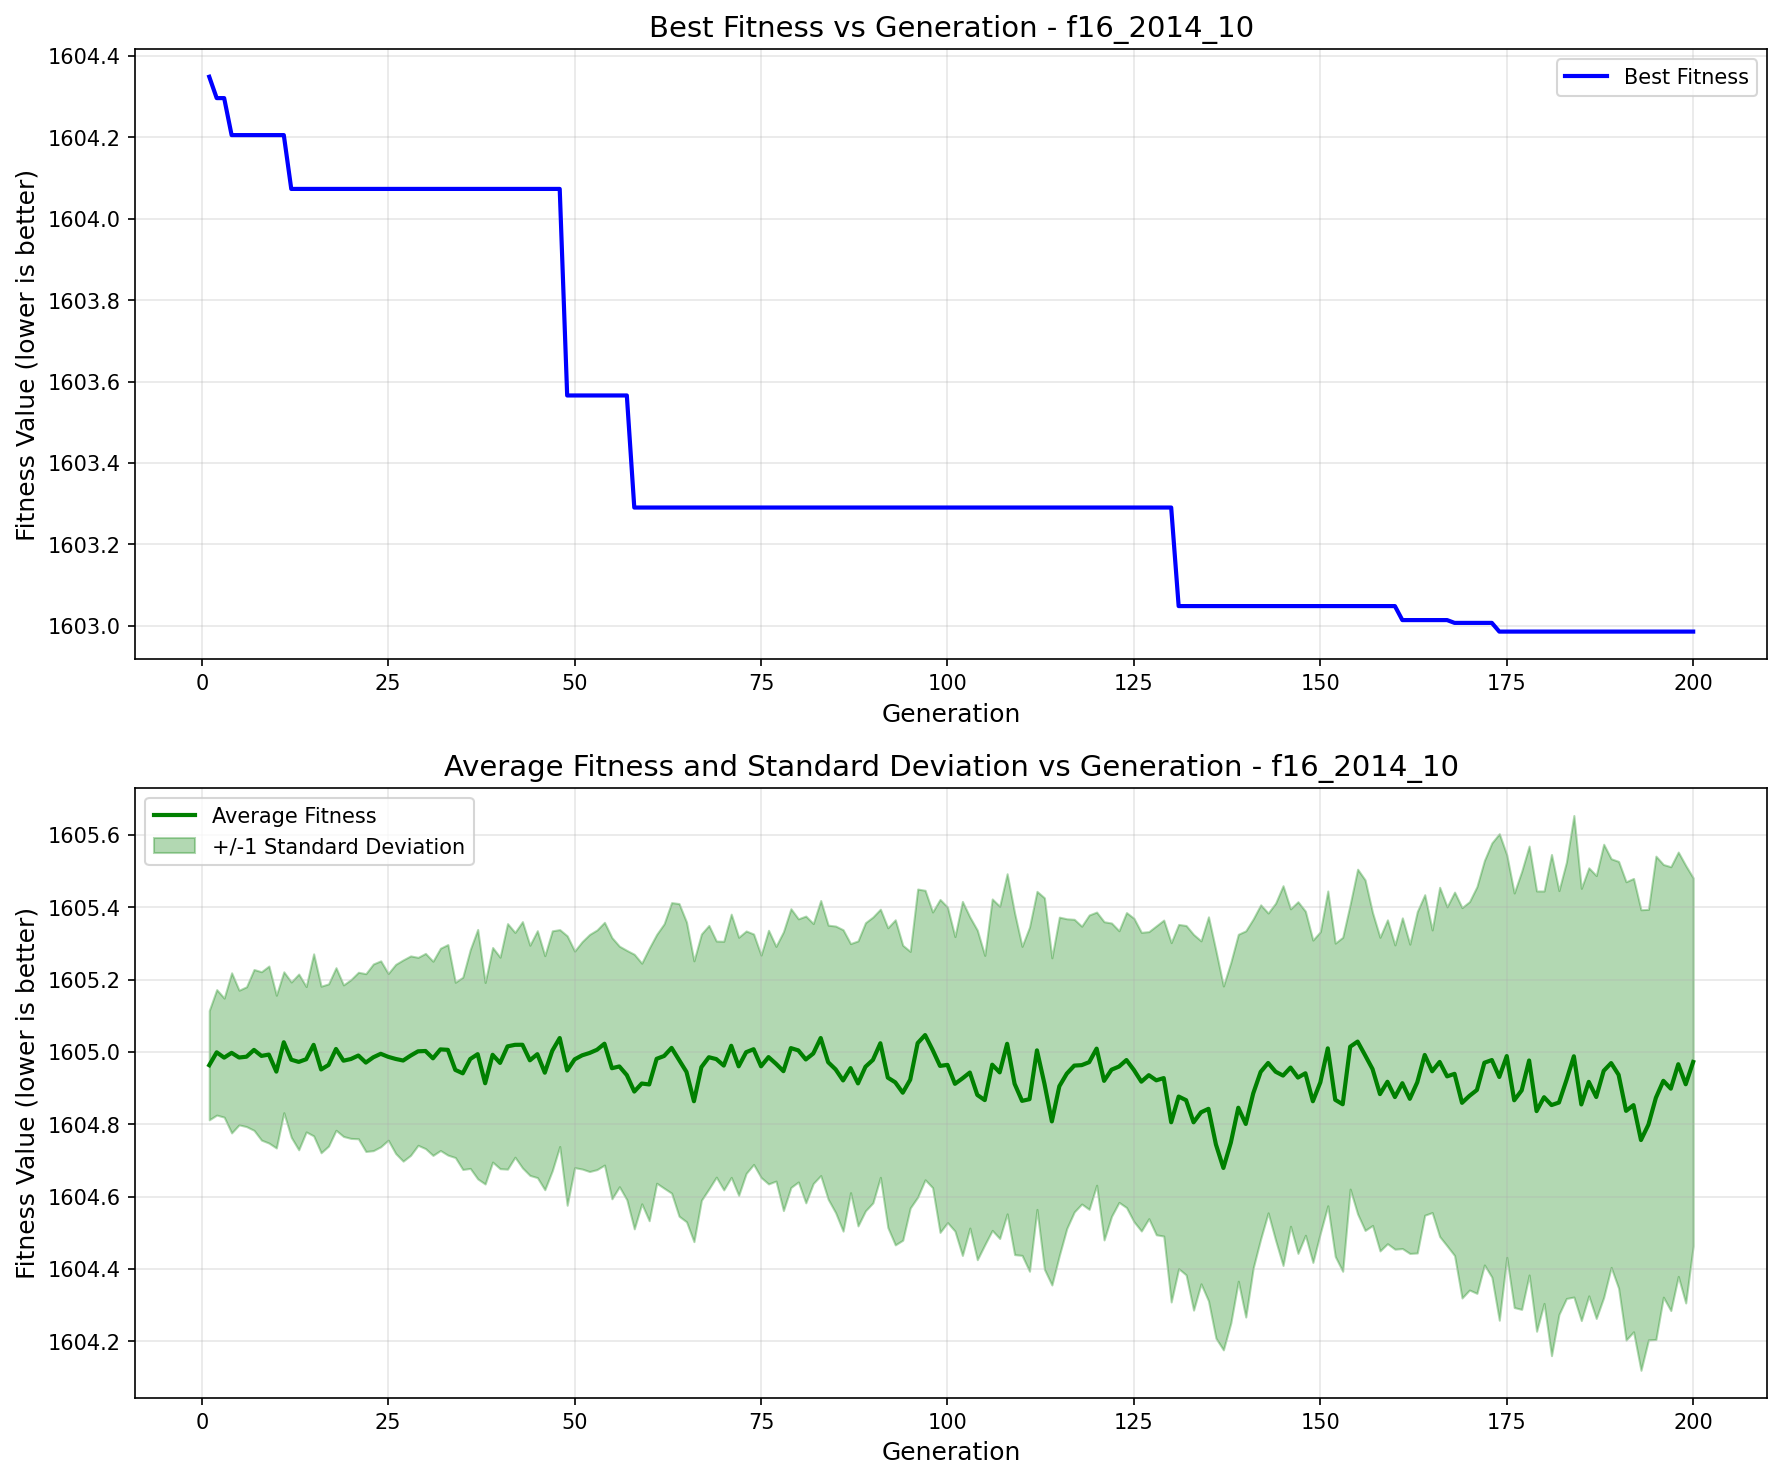

Data behind this chart, as committed beside it:
generation, best_fitness, best_individual, mean_fitness, std_dev
1, 1604, [0, 1, 0, 1, 0, 0, 0, 1, 0, 1, 0, 1, 0, …, 1605, 0.1511
2, 1604, [0, 1, 1, 1, 1, 1, 0, 0, 0, 1, 1, 1, 0, …, 1605, 0.1735
3, 1604, [0, 1, 1, 1, 1, 1, 0, 0, 0, 1, 1, 1, 0, …, 1605, 0.1645
4, 1604, [0, 1, 1, 0, 1, 1, 0, 0, 1, 1, 1, 0, 1, …, 1605, 0.2214
5, 1604, [0, 1, 1, 0, 1, 1, 0, 0, 1, 1, 1, 0, 1, …, 1605, 0.1861
6, 1604, [0, 1, 1, 0, 1, 1, 0, 0, 1, 1, 1, 0, 1, …, 1605, 0.1934
7, 1604, [0, 1, 1, 0, 1, 1, 0, 0, 1, 1, 1, 0, 1, …, 1605, 0.2223
8, 1604, [0, 1, 1, 0, 1, 1, 0, 0, 1, 1, 1, 0, 1, …, 1605, 0.2328
9, 1604, [0, 1, 1, 0, 1, 1, 0, 0, 1, 1, 1, 0, 1, …, 1605, 0.2447
10, 1604, [0, 1, 1, 0, 1, 1, 0, 0, 1, 1, 1, 0, 1, …, 1605, 0.2111
11, 1604, [0, 1, 1, 0, 1, 1, 0, 0, 1, 1, 1, 0, 1, …, 1605, 0.1947
12, 1604, [0, 1, 1, 0, 0, 1, 0, 0, 0, 1, 0, 0, 0, …, 1605, 0.2147
13, 1604, [0, 1, 1, 0, 0, 1, 0, 0, 0, 1, 0, 0, 0, …, 1605, 0.243
14, 1604, [0, 1, 1, 0, 0, 1, 0, 0, 0, 1, 0, 0, 0, …, 1605, 0.2009
15, 1604, [0, 1, 1, 0, 0, 1, 0, 0, 0, 1, 0, 0, 0, …, 1605, 0.2517
16, 1604, [0, 1, 1, 0, 0, 1, 0, 0, 0, 1, 0, 0, 0, …, 1605, 0.2302
17, 1604, [0, 1, 1, 0, 0, 1, 0, 0, 0, 1, 0, 0, 0, …, 1605, 0.2242
18, 1604, [0, 1, 1, 0, 0, 1, 0, 0, 0, 1, 0, 0, 0, …, 1605, 0.2248
19, 1604, [0, 1, 1, 0, 0, 1, 0, 0, 0, 1, 0, 0, 0, …, 1605, 0.2095
20, 1604, [0, 1, 1, 0, 0, 1, 0, 0, 0, 1, 0, 0, 0, …, 1605, 0.2195
21, 1604, [0, 1, 1, 0, 0, 1, 0, 0, 0, 1, 0, 0, 0, …, 1605, 0.2302
22, 1604, [0, 1, 1, 0, 0, 1, 0, 0, 0, 1, 0, 0, 0, …, 1605, 0.2458
23, 1604, [0, 1, 1, 0, 0, 1, 0, 0, 0, 1, 0, 0, 0, …, 1605, 0.2581
24, 1604, [0, 1, 1, 0, 0, 1, 0, 0, 0, 1, 0, 0, 0, …, 1605, 0.257
25, 1604, [0, 1, 1, 0, 0, 1, 0, 0, 0, 1, 0, 0, 0, …, 1605, 0.2304
26, 1604, [0, 1, 1, 0, 0, 1, 0, 0, 0, 1, 0, 0, 0, …, 1605, 0.2615
27, 1604, [0, 1, 1, 0, 0, 1, 0, 0, 0, 1, 0, 0, 0, …, 1605, 0.2782
28, 1604, [0, 1, 1, 0, 0, 1, 0, 0, 0, 1, 0, 0, 0, …, 1605, 0.2757
29, 1604, [0, 1, 1, 0, 0, 1, 0, 0, 0, 1, 0, 0, 0, …, 1605, 0.2598
30, 1604, [0, 1, 1, 0, 0, 1, 0, 0, 0, 1, 0, 0, 0, …, 1605, 0.2699
31, 1604, [0, 1, 1, 0, 0, 1, 0, 0, 0, 1, 0, 0, 0, …, 1605, 0.2684
32, 1604, [0, 1, 1, 0, 0, 1, 0, 0, 0, 1, 0, 0, 0, …, 1605, 0.2796
33, 1604, [0, 1, 1, 0, 0, 1, 0, 0, 0, 1, 0, 0, 0, …, 1605, 0.2911
34, 1604, [0, 1, 1, 0, 0, 1, 0, 0, 0, 1, 0, 0, 0, …, 1605, 0.2423
35, 1604, [0, 1, 1, 0, 0, 1, 0, 0, 0, 1, 0, 0, 0, …, 1605, 0.2658
36, 1604, [0, 1, 1, 0, 0, 1, 0, 0, 0, 1, 0, 0, 0, …, 1605, 0.3025
37, 1604, [0, 1, 1, 0, 0, 1, 0, 0, 0, 1, 0, 0, 0, …, 1605, 0.3448
38, 1604, [0, 1, 1, 0, 0, 1, 0, 0, 0, 1, 0, 0, 0, …, 1605, 0.2786
39, 1604, [0, 1, 1, 0, 0, 1, 0, 0, 0, 1, 0, 0, 0, …, 1605, 0.2966
40, 1604, [0, 1, 1, 0, 0, 1, 0, 0, 0, 1, 0, 0, 0, …, 1605, 0.2923
41, 1604, [0, 1, 1, 0, 0, 1, 0, 0, 0, 1, 0, 0, 0, …, 1605, 0.3395
42, 1604, [0, 1, 1, 0, 0, 1, 0, 0, 0, 1, 0, 0, 0, …, 1605, 0.3107
43, 1604, [0, 1, 1, 0, 0, 1, 0, 0, 0, 1, 0, 0, 0, …, 1605, 0.3404
44, 1604, [0, 1, 1, 0, 0, 1, 0, 0, 0, 1, 0, 0, 0, …, 1605, 0.3181
45, 1604, [0, 1, 1, 0, 0, 1, 0, 0, 0, 1, 0, 0, 0, …, 1605, 0.3413
46, 1604, [0, 1, 1, 0, 0, 1, 0, 0, 0, 1, 0, 0, 0, …, 1605, 0.3235
47, 1604, [0, 1, 1, 0, 0, 1, 0, 0, 0, 1, 0, 0, 0, …, 1605, 0.3317
48, 1604, [0, 1, 1, 0, 0, 1, 0, 0, 0, 1, 0, 0, 0, …, 1605, 0.2998
49, 1604, [0, 1, 1, 0, 1, 1, 0, 0, 0, 1, 0, 1, 0, …, 1605, 0.3725
50, 1604, [0, 1, 1, 0, 1, 1, 0, 0, 0, 1, 0, 1, 0, …, 1605, 0.2994
51, 1604, [0, 1, 1, 0, 1, 1, 0, 0, 0, 1, 0, 1, 0, …, 1605, 0.3143
52, 1604, [0, 1, 1, 0, 1, 1, 0, 0, 0, 1, 0, 1, 0, …, 1605, 0.3277
53, 1604, [0, 1, 1, 0, 1, 1, 0, 0, 0, 1, 0, 1, 0, …, 1605, 0.3313
54, 1604, [0, 1, 1, 0, 1, 1, 0, 0, 0, 1, 0, 1, 0, …, 1605, 0.3356
55, 1604, [0, 1, 1, 0, 1, 1, 0, 0, 0, 1, 0, 1, 0, …, 1605, 0.3611
56, 1604, [0, 1, 1, 0, 1, 1, 0, 0, 0, 1, 0, 1, 0, …, 1605, 0.3325
57, 1604, [0, 1, 1, 0, 1, 1, 0, 0, 0, 1, 0, 1, 0, …, 1605, 0.3447
58, 1603, [0, 1, 0, 0, 0, 1, 0, 0, 1, 1, 0, 0, 0, …, 1605, 0.3796
59, 1603, [0, 1, 0, 0, 0, 1, 0, 0, 1, 1, 0, 0, 0, …, 1605, 0.3326
60, 1603, [0, 1, 0, 0, 0, 1, 0, 0, 1, 1, 0, 0, 0, …, 1605, 0.3768
... 140 more rows
